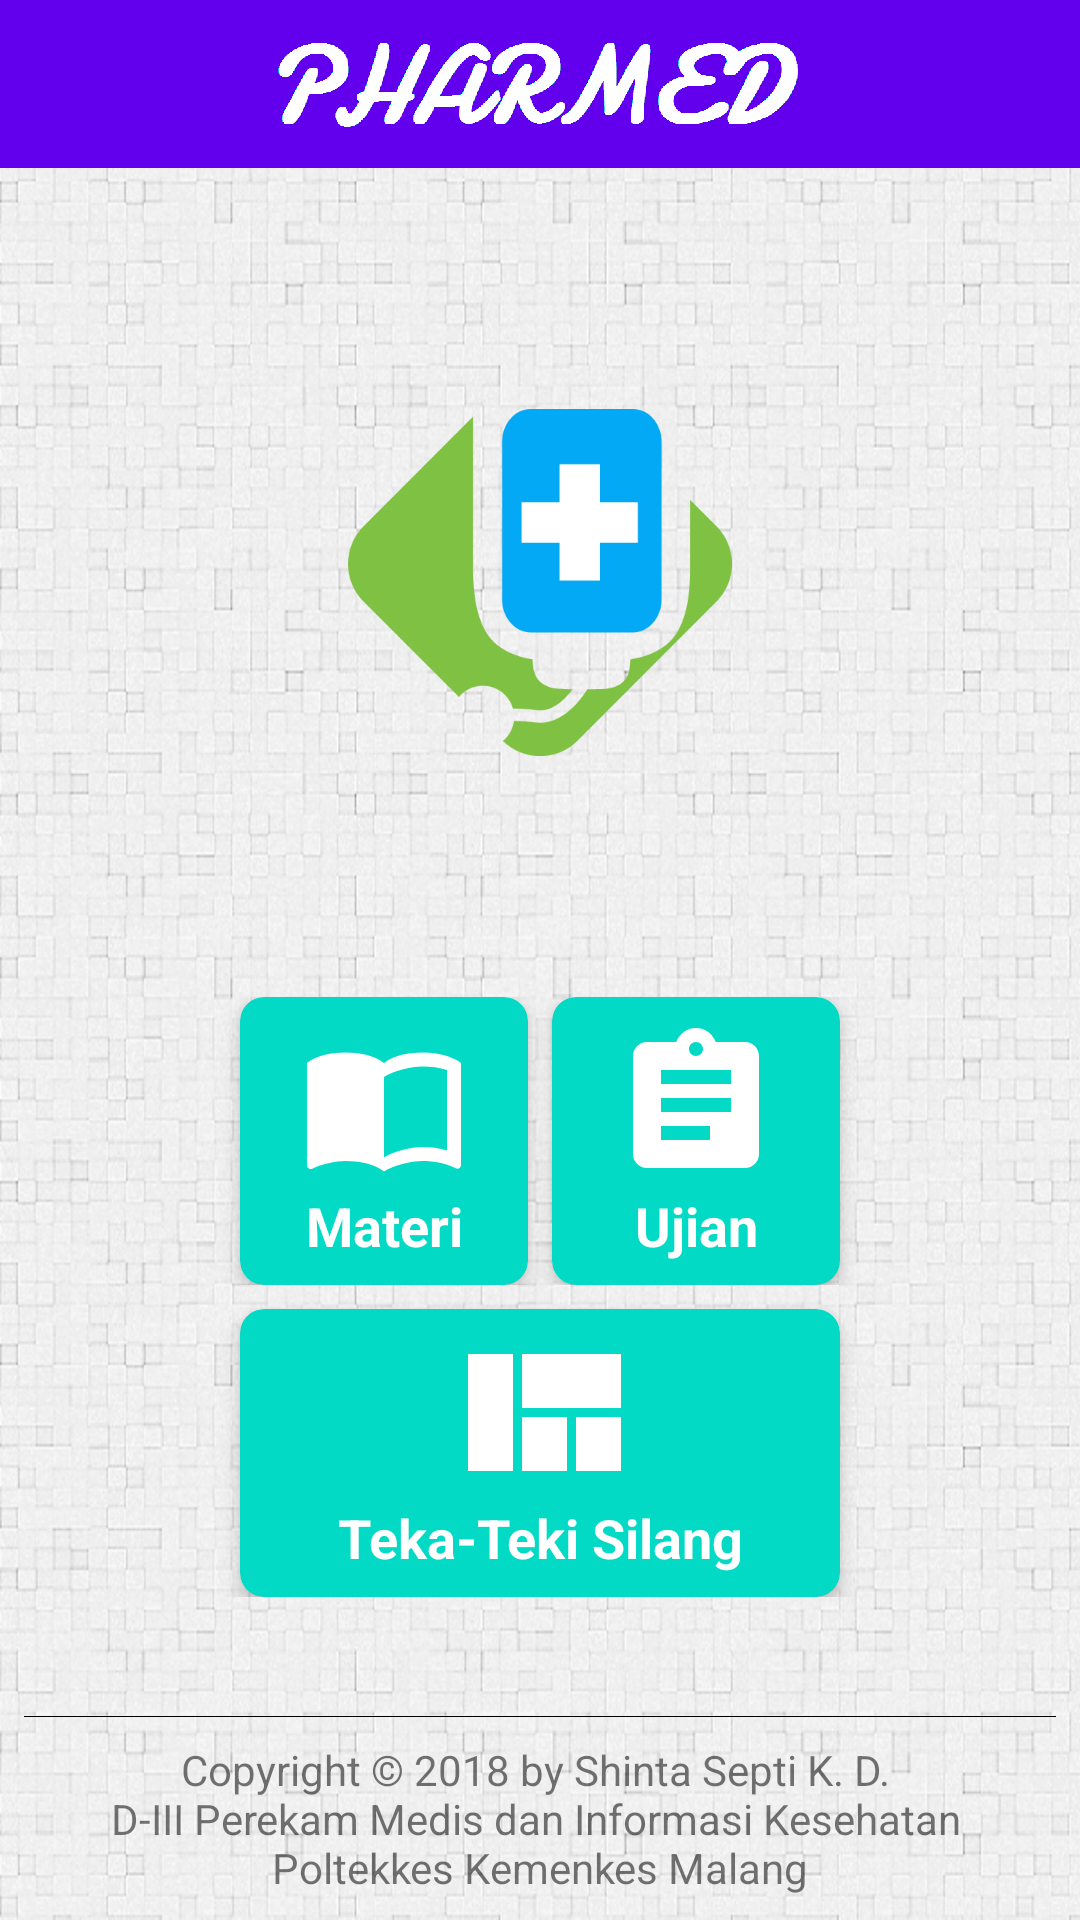

Produce the Android XML layout that renders to this screen, including the resource entries it uses.
<!-- AndroidManifest.xml: activity theme AppTheme.NoActionBar -->
<!-- res/layout/activity_home.xml -->
<?xml version="1.0" encoding="utf-8"?>
<RelativeLayout xmlns:android="http://schemas.android.com/apk/res/android"
    xmlns:app="http://schemas.android.com/apk/res-auto"
    xmlns:tools="http://schemas.android.com/tools"
    android:layout_width="match_parent"
    android:layout_height="match_parent"
    tools:context=".HomeActivity">

    <android.support.design.widget.AppBarLayout
        android:id="@+id/home_appbar"
        android:layout_width="match_parent"
        android:layout_height="wrap_content"
        android:layout_alignParentTop="true"
        android:theme="@style/AppTheme.AppBarOverlay">

        <android.support.v7.widget.Toolbar
            android:id="@+id/home_toolbar"
            android:layout_width="match_parent"
            android:layout_height="?android:attr/actionBarSize"
            android:background="@color/colorPrimary"
            android:theme="@style/AppTheme.PopupOverlay">

            <ImageView
                android:layout_width="wrap_content"
                android:layout_height="?android:attr/actionBarSize"
                android:layout_gravity="center"
                android:paddingBottom="8dp"
                android:paddingTop="8dp"
                android:src="@drawable/logo_text_white" />
        </android.support.v7.widget.Toolbar>
    </android.support.design.widget.AppBarLayout>

    <TextView
        android:id="@+id/home_tv_copyright"
        android:layout_width="match_parent"
        android:layout_height="wrap_content"
        android:layout_alignParentBottom="true"
        android:layout_marginTop="8dp"
        android:layout_marginStart="16dp"
        android:layout_marginEnd="16dp"
        android:layout_marginBottom="8dp"
        android:gravity="center"
        android:text="@string/text_copyright"/>

    <View
        android:layout_width="match_parent"
        android:layout_height="0.25dp"
        android:layout_above="@id/home_tv_copyright"
        android:layout_marginStart="8dp"
        android:layout_marginEnd="8dp"
        android:background="@android:color/black" />

    <LinearLayout
        android:id="@+id/home_menu_group"
        android:layout_width="match_parent"
        android:layout_height="wrap_content"
        android:layout_above="@id/home_tv_copyright"
        android:orientation="vertical"
        android:layout_marginBottom="40dp">

        <LinearLayout
            android:layout_width="match_parent"
            android:layout_height="wrap_content"
            android:gravity="center">

            <android.support.v7.widget.CardView
                android:id="@+id/home_cv_materi"
                android:layout_width="96dp"
                android:layout_height="96dp"
                android:layout_marginEnd="8dp"
                android:foreground="?android:attr/selectableItemBackground"
                app:cardBackgroundColor="@color/colorAccent"
                app:cardCornerRadius="8dp"
                app:cardElevation="4dp">

                <TextView
                    android:layout_width="match_parent"
                    android:layout_height="match_parent"
                    android:drawablePadding="-8dp"
                    android:drawableTop="@drawable/ic_materi_white_72dp"
                    android:gravity="center"
                    android:paddingTop="8dp"
                    android:text="@string/title_materi"
                    android:textAppearance="@style/TextAppearance.AppCompat.Medium"
                    android:textColor="@android:color/white"
                    android:textStyle="bold" />
            </android.support.v7.widget.CardView>

            <android.support.v7.widget.CardView
                android:id="@+id/home_cv_ujian"
                android:layout_width="96dp"
                android:layout_height="96dp"
                android:foreground="?android:attr/selectableItemBackground"
                app:cardBackgroundColor="@color/colorAccent"
                app:cardCornerRadius="8dp"
                app:cardElevation="4dp">

                <TextView
                    android:layout_width="match_parent"
                    android:layout_height="match_parent"
                    android:drawablePadding="-8dp"
                    android:drawableTop="@drawable/ic_ujian_white_72dp"
                    android:gravity="center"
                    android:paddingTop="8dp"
                    android:text="@string/title_ujian"
                    android:textAppearance="@style/TextAppearance.AppCompat.Medium"
                    android:textColor="@android:color/white"
                    android:textStyle="bold" />
            </android.support.v7.widget.CardView>
        </LinearLayout>

        <android.support.v7.widget.CardView
            android:id="@+id/home_cv_tts"
            android:layout_width="200dp"
            android:layout_height="96dp"
            android:layout_gravity="center"
            android:layout_marginTop="8dp"
            android:foreground="?android:attr/selectableItemBackground"
            app:cardBackgroundColor="@color/colorAccent"
            app:cardCornerRadius="8dp"
            app:cardElevation="4dp">

            <TextView
                android:layout_width="match_parent"
                android:layout_height="match_parent"
                android:drawablePadding="-16dp"
                android:drawableTop="@drawable/ic_tts_white_80dp"
                android:gravity="center"
                android:text="@string/title_tts"
                android:textAppearance="@style/TextAppearance.AppCompat.Medium"
                android:textColor="@android:color/white"
                android:textStyle="bold" />
        </android.support.v7.widget.CardView>

    </LinearLayout>

    <RelativeLayout
        android:layout_width="match_parent"
        android:layout_height="wrap_content"
        android:layout_above="@id/home_menu_group"
        android:layout_below="@id/home_appbar">

        <ImageView
            android:layout_width="wrap_content"
            android:layout_height="wrap_content"
            android:layout_centerInParent="true"
            android:layout_margin="16dp"
            android:src="@mipmap/logo_app_colored" />
    </RelativeLayout>

</RelativeLayout>
<!-- resources referenced by this layout -->
<resources>
  <!-- drawable ic_materi_white_72dp (drawable) -->
  <vector android:height="56dp" android:tint="#FFFFFF"
      android:viewportHeight="24.0" android:viewportWidth="24.0"
      android:width="56dp" xmlns:android="http://schemas.android.com/apk/res/android">
      <path android:fillColor="#FF000000" android:pathData="M21,5c-1.11,-0.35 -2.33,-0.5 -3.5,-0.5 -1.95,0 -4.05,0.4 -5.5,1.5 -1.45,-1.1 -3.55,-1.5 -5.5,-1.5S2.45,4.9 1,6v14.65c0,0.25 0.25,0.5 0.5,0.5 0.1,0 0.15,-0.05 0.25,-0.05C3.1,20.45 5.05,20 6.5,20c1.95,0 4.05,0.4 5.5,1.5 1.35,-0.85 3.8,-1.5 5.5,-1.5 1.65,0 3.35,0.3 4.75,1.05 0.1,0.05 0.15,0.05 0.25,0.05 0.25,0 0.5,-0.25 0.5,-0.5L23,6c-0.6,-0.45 -1.25,-0.75 -2,-1zM21,18.5c-1.1,-0.35 -2.3,-0.5 -3.5,-0.5 -1.7,0 -4.15,0.65 -5.5,1.5L12,8c1.35,-0.85 3.8,-1.5 5.5,-1.5 1.2,0 2.4,0.15 3.5,0.5v11.5z"/>
  </vector>
  <!-- drawable ic_tts_white_80dp (drawable) -->
  <vector android:height="72dp" android:tint="#FFFFFF"
      android:viewportHeight="24.0" android:viewportWidth="24.0"
      android:width="72dp" xmlns:android="http://schemas.android.com/apk/res/android">
      <path android:fillColor="#FF000000" android:pathData="M10,18h5v-6h-5v6zM4,18h5L9,5L4,5v13zM16,18h5v-6h-5v6zM10,5v6h11L21,5L10,5z"/>
  </vector>
  <!-- drawable ic_ujian_white_72dp (drawable) -->
  <vector android:height="56dp" android:tint="#FFFFFF"
      android:viewportHeight="24.0" android:viewportWidth="24.0"
      android:width="56dp" xmlns:android="http://schemas.android.com/apk/res/android">
      <path android:fillColor="#FF000000" android:pathData="M19,3h-4.18C14.4,1.84 13.3,1 12,1c-1.3,0 -2.4,0.84 -2.82,2L5,3c-1.1,0 -2,0.9 -2,2v14c0,1.1 0.9,2 2,2h14c1.1,0 2,-0.9 2,-2L21,5c0,-1.1 -0.9,-2 -2,-2zM12,3c0.55,0 1,0.45 1,1s-0.45,1 -1,1 -1,-0.45 -1,-1 0.45,-1 1,-1zM14,17L7,17v-2h7v2zM17,13L7,13v-2h10v2zM17,9L7,9L7,7h10v2z"/>
  </vector>
  <!-- drawable logo_text_white: png bitmap (drawable-hdpi, 2367 bytes) -->
  <!-- mipmap logo_app_colored: png bitmap (mipmap-xxxhdpi, 20947 bytes) -->
  <string name="text_copyright">Copyright © 2018 by Shinta Septi K. D.
                  \nD-III Perekam Medis dan Informasi Kesehatan
                  \nPoltekkes Kemenkes Malang</string>
  <string name="title_materi">Materi</string>
  <string name="title_tts">Teka-Teki Silang</string>
  <string name="title_ujian">Ujian</string>
  <style name="AppTheme.AppBarOverlay" parent="ThemeOverlay.AppCompat.Dark.ActionBar" />
  <style name="AppTheme.PopupOverlay" parent="Theme.AppCompat.Light" />
  <style name="AppTheme.NoActionBar">
          <item name="windowActionBar">false</item>
          <item name="windowNoTitle">true</item>
          <item name="android:windowBackground">@mipmap/bg_app_600p</item>
      </style>
  <!-- not gathered from this repository: default colours our renderer supplied (Android Studio template values) -->
  <color name="colorPrimary">#FF6200EE</color>
  <color name="colorAccent">#FF03DAC5</color>
</resources>
